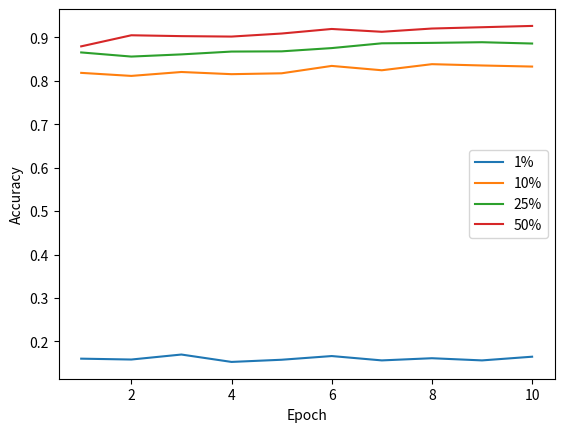

This figure's Python source:
import matplotlib.pyplot as plt
import numpy as np

one = [0.16050000488758087,
0.15850000083446503,
0.17000000178813934,
0.15299999713897705,
0.15800000727176666,
0.1665000021457672,
0.15649999678134918,
0.1615000069141388,
0.15649999678134918,
0.16500000655651093
]

ten = [
0.8180000185966492,
0.8109999895095825,
0.8199999928474426,
0.8149999976158142,
0.8169999718666077,
0.8339999914169312,
0.8240000009536743,
0.8379999995231628,
0.8349999785423279,
0.8324999809265137
]

twoFive = [0.8650000095367432,
0.8554999828338623,
0.8604999780654907,
0.8669999837875366,
0.8675000071525574,
0.875,
0.8859999775886536,
0.8870000243186951,
0.8884999752044678,
0.8855000138282776
]


fiveO = [0.8790000081062317,
0.9045000076293945,
0.9024999737739563,
0.9014999866485596,
0.9085000157356262,
0.9190000295639038,
0.9125000238418579,
0.9200000166893005,
0.9229999780654907,
0.9259999990463257
]


x = np.arange(1, 11)
plt.plot(x, one)
plt.plot(x, ten)
plt.plot(x, twoFive)
plt.plot(x, fiveO)
#plt.yscale('log')
plt.legend(["1%", "10%", "25%", "50%"])

plt.xlabel('Epoch')  # Add an x-label to the axes.
plt.ylabel('Accuracy')  # Add a y-label to the axes.
plt.show()